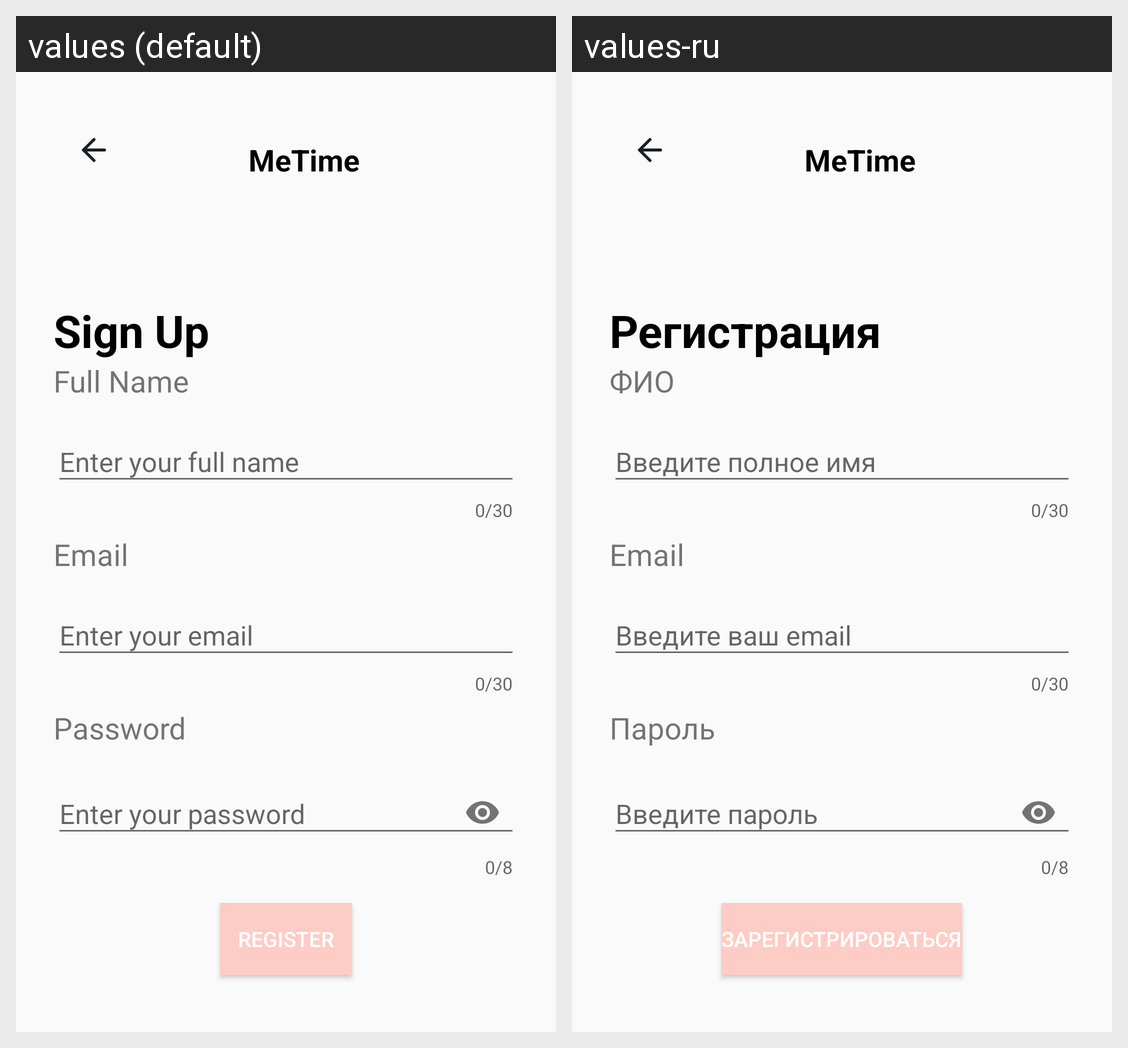

Locale-by-locale string values for the Android screen shown in this grid:
Android screen res/layout/signup_screen.xml rendered under 2 locales, left to right: values (default), values-ru. Device: Nexus 5 (rendered at 1080×1920; each locale shown at half size, 540×960, under a caption strip naming it); theme Theme.PP0101Markov.
Strings drawn on this screen, with the default value and each locale's value (text and hints the layout hard-codes, and strings that could not be matched under every locale, appear in the picture but are not listed):

metime
  values: MeTime
  values-ru: MeTime

sign_up
  values: Sign Up
  values-ru: Регистрация

full_name
  values: Full Name
  values-ru: ФИО

enter_your_full_name
  values: Enter your full name
  values-ru: Введите полное имя

enter_your_email
  values: Enter your email
  values-ru: Введите ваш email

password
  values: Password
  values-ru: Пароль

enter_your_password
  values: Enter your password
  values-ru: Введите пароль

register
  values: Register
  values-ru: Зарегистрироваться
